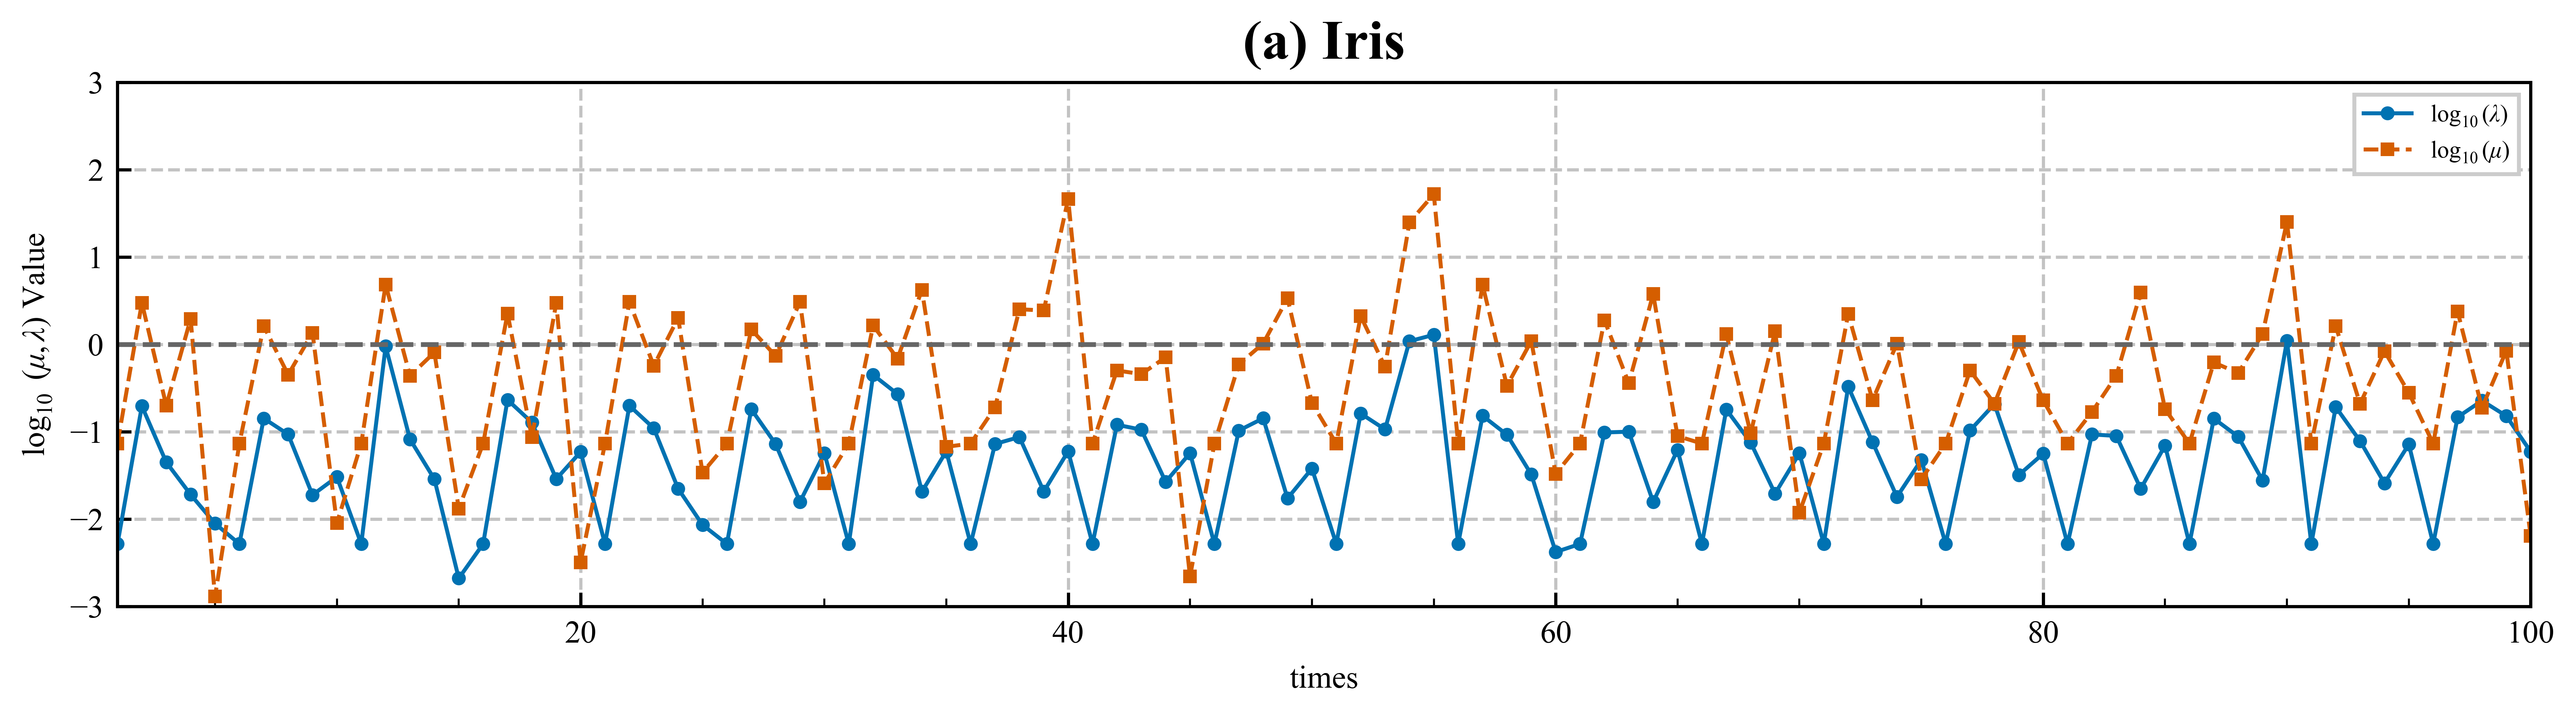

Data behind this chart, as committed beside it:
times, lambda, mu
1, 0.0052, 0.0733
2, 0.1971, 2.993
3, 0.0448, 0.1996
4, 0.0191, 1.959
5, 0.0089, 0.0013
6, 0.0052, 0.0733
7, 0.1424, 1.626
8, 0.0935, 0.4500
9, 0.0189, 1.359
10, 0.0304, 0.0090
11, 0.0052, 0.0733
12, 0.9505, 4.835
13, 0.0820, 0.4373
14, 0.0287, 0.8107
15, 0.0021, 0.0132
16, 0.0052, 0.0733
17, 0.2320, 2.255
18, 0.1279, 0.0866
19, 0.0288, 2.978
20, 0.0588, 0.0032
21, 0.0052, 0.0733
22, 0.1989, 3.072
23, 0.1098, 0.5692
24, 0.0223, 2.013
25, 0.0086, 0.0341
26, 0.0052, 0.0733
27, 0.1812, 1.482
28, 0.0723, 0.7376
29, 0.0158, 3.066
30, 0.0570, 0.0257
31, 0.0052, 0.0733
32, 0.4478, 1.65
33, 0.2703, 0.6872
34, 0.0206, 4.215
35, 0.0597, 0.0672
36, 0.0052, 0.0733
37, 0.0725, 0.1893
38, 0.0870, 2.527
39, 0.0207, 2.448
40, 0.0598, 46.38
41, 0.0052, 0.0733
42, 0.1203, 0.5033
43, 0.1057, 0.4575
44, 0.0267, 0.7124
45, 0.0570, 0.0022
46, 0.0052, 0.0733
47, 0.1032, 0.5909
48, 0.1427, 1.025
49, 0.0173, 3.375
50, 0.0379, 0.2137
51, 0.0052, 0.0733
52, 0.1619, 2.105
53, 0.1064, 0.5555
54, 1.089, 24.97
55, 1.288, 52.52
56, 0.0052, 0.0733
57, 0.1525, 4.826
58, 0.0926, 0.3359
59, 0.0325, 1.093
60, 0.0042, 0.0330
... 40 more rows
